Photos from the image-classification dataset "PlantVillage_Split" in the GitHub repository rhoust123/Plant_Disease_Classifier. Its 15 classes are: pepper bell bacterial spot, pepper bell healthy, potato early blight, potato late blight, potato healthy, tomato bacterial spot, tomato early blight, tomato late blight, tomato leaf mold, tomato septoria leaf spot, tomato spider mites two spotted spider mite, tomato target spot, tomato yellow leaf curl virus, tomato mosaic virus, tomato healthy.

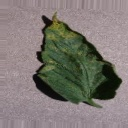
Label: tomato septoria leaf spot

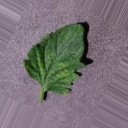
Label: tomato mosaic virus

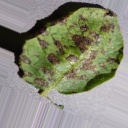
Label: potato early blight

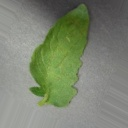
Label: tomato bacterial spot

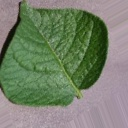
Label: potato healthy

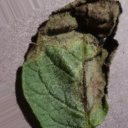
Label: potato late blight
